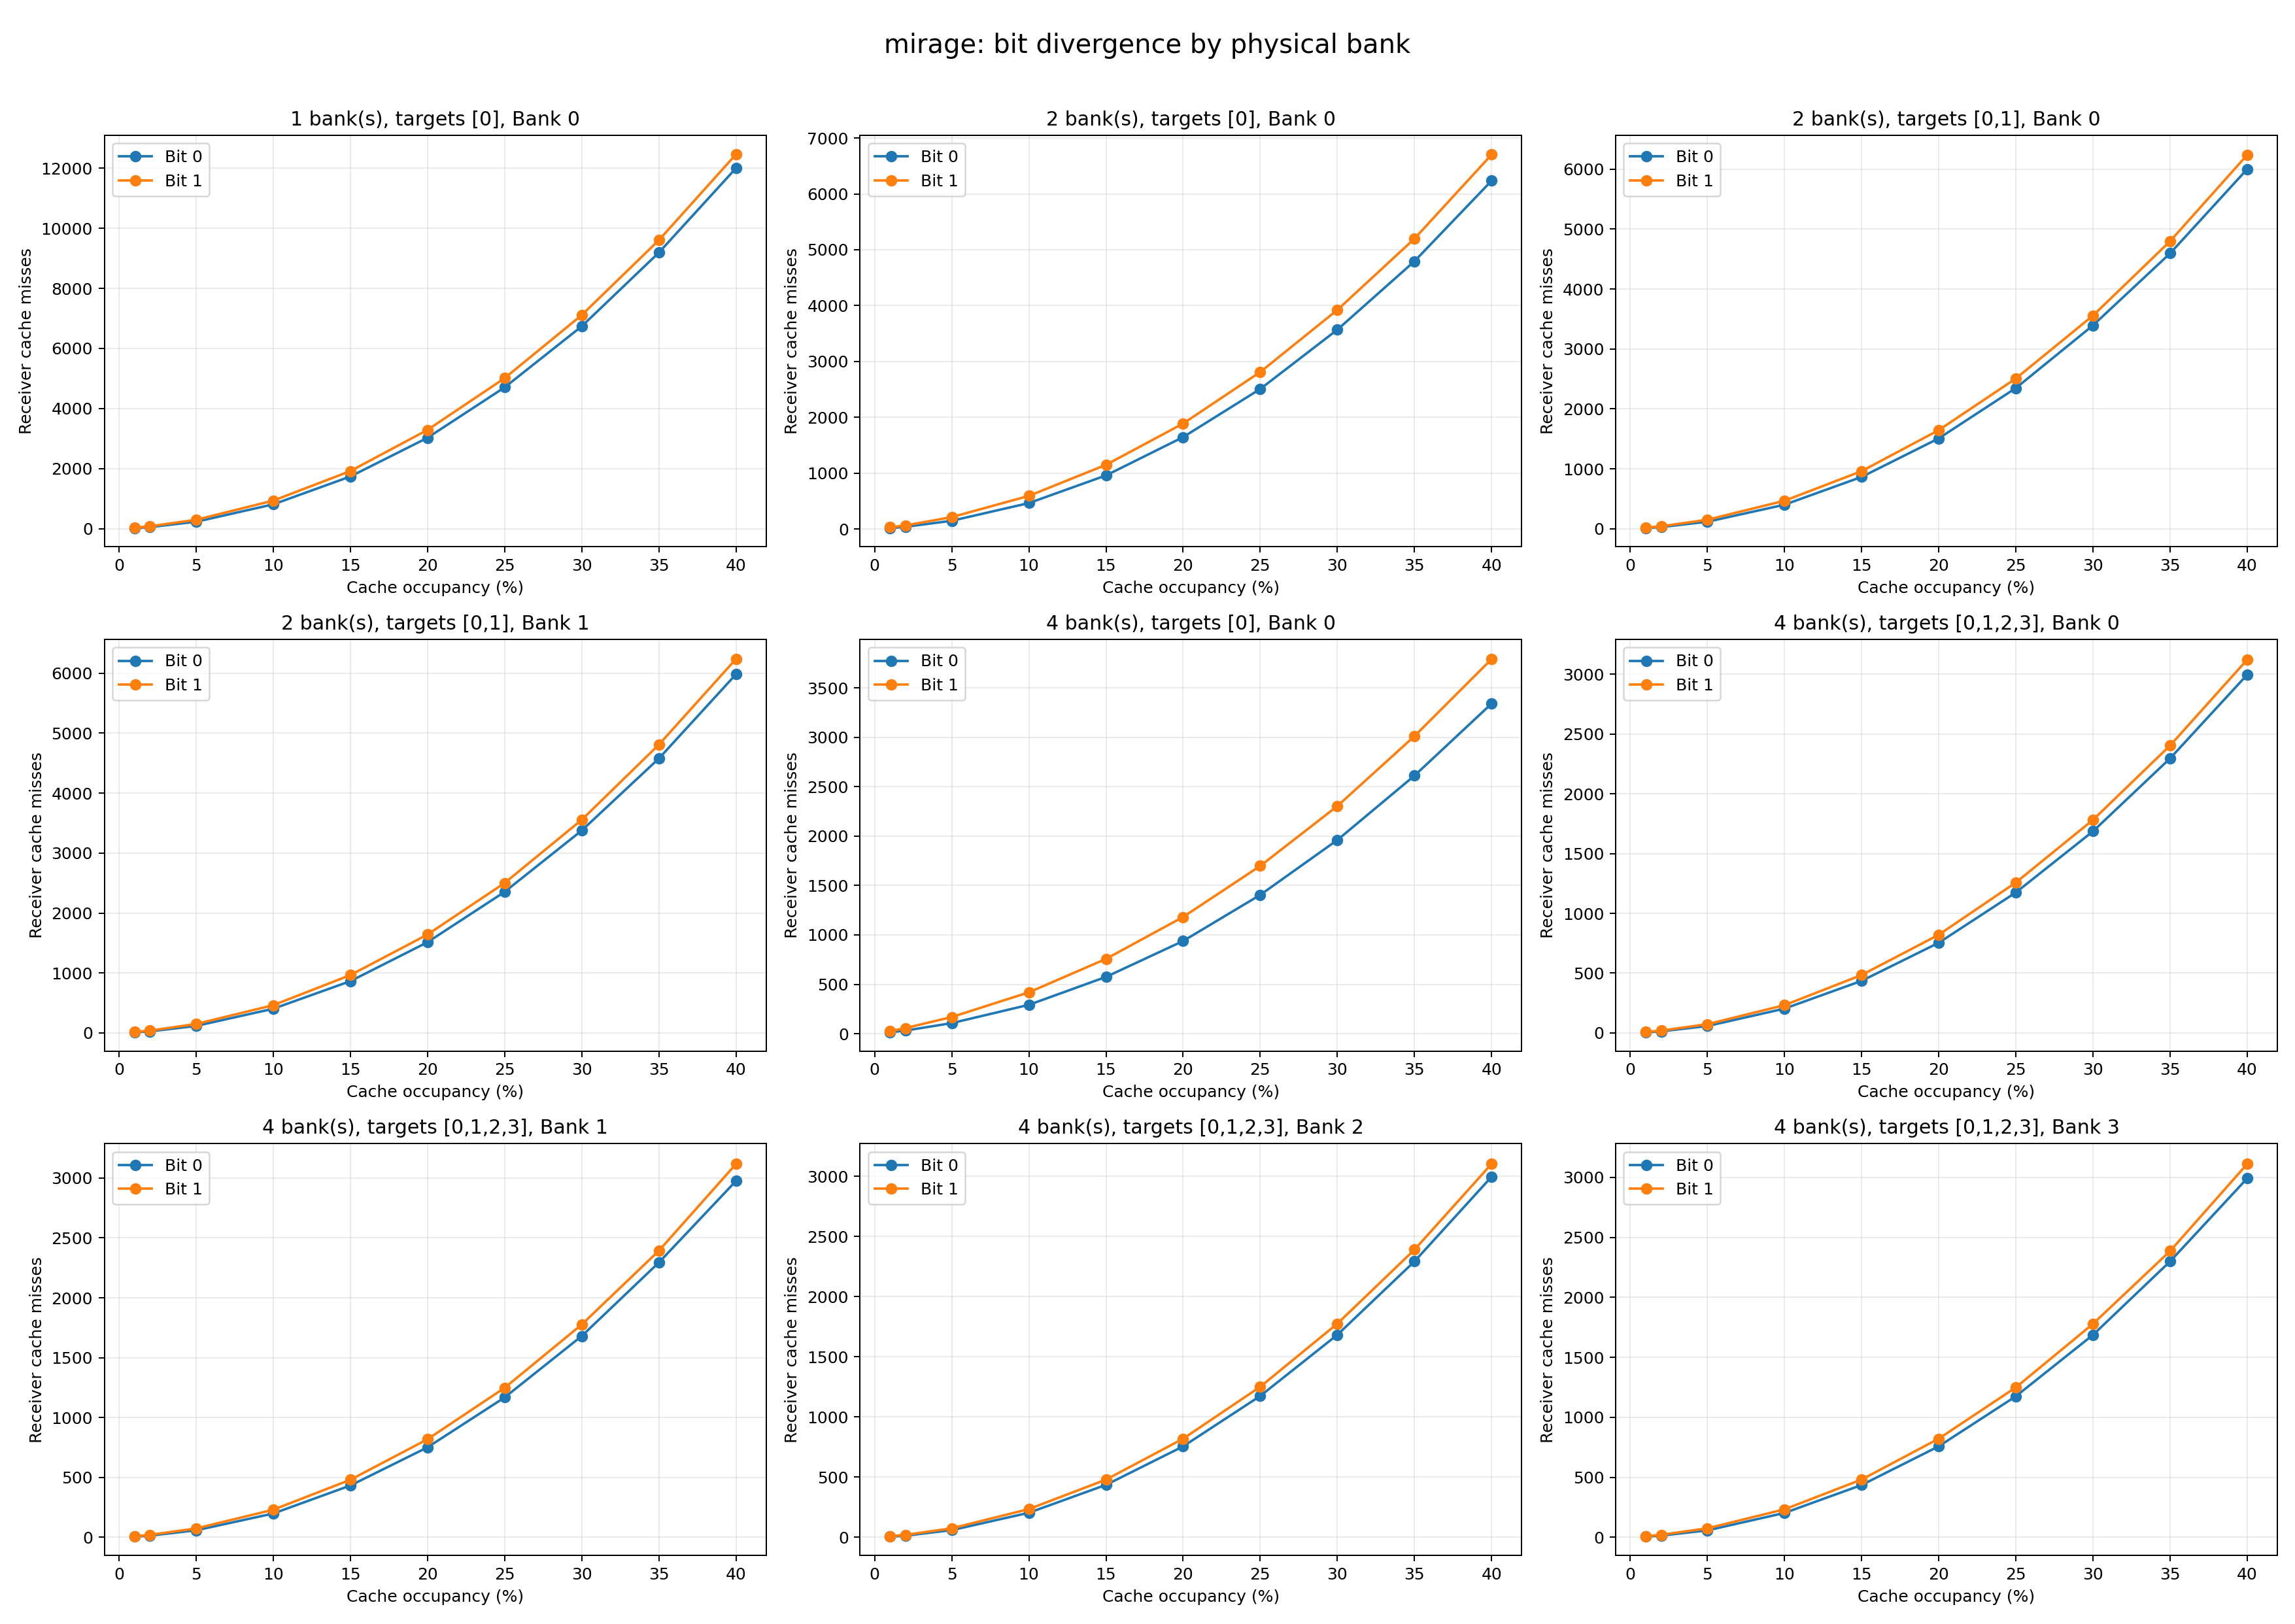

Source data for this figure (header and first rows):
cache, num_banks, target_banks, bank, occupancy_pct, bit0_mean_misses, bit0_ci95, bit1_mean_misses, bit1_ci95, raw_delta_of_means
mirage, 1, 0, 0, 1, 19.79, 0.828, 32.63, 0.8728, 12.84
mirage, 1, 0, 0, 2, 51.58, 1.538, 79.56, 1.907, 27.98
mirage, 1, 0, 0, 5, 230.2, 2.644, 295.4, 3.215, 65.13
mirage, 1, 0, 0, 10, 809, 5.254, 933.3, 5.397, 124.2
mirage, 1, 0, 0, 15, 1737, 7.555, 1917, 8.725, 180.7
mirage, 1, 0, 0, 20, 3025, 11.28, 3288, 10.3, 262.5
mirage, 1, 0, 0, 25, 4704, 12.74, 5009, 14.13, 305.3
mirage, 1, 0, 0, 30, 6737, 13.29, 7111, 14.37, 373.2
mirage, 1, 0, 0, 35, 9190, 18.16, 9604, 18.33, 414
mirage, 1, 0, 0, 40, 12001, 21.34, 12462, 18.83, 460.8
mirage, 2, 0, 0, 1, 16.67, 0.7781, 30.93, 1.231, 14.26
mirage, 2, 0, 0, 2, 39.33, 1.129, 63.6, 1.609, 24.27
mirage, 2, 0, 0, 5, 146.8, 2.528, 212.2, 2.773, 65.36
mirage, 2, 0, 0, 10, 463.8, 4.26, 592.8, 4.962, 128.9
mirage, 2, 0, 0, 15, 958.8, 5.598, 1149, 6.672, 190.1
mirage, 2, 0, 0, 20, 1645, 7.915, 1888, 7.708, 243.2
mirage, 2, 0, 0, 25, 2506, 10.05, 2810, 10.23, 304
mirage, 2, 0, 0, 30, 3568, 11.29, 3922, 11.82, 354.1
mirage, 2, 0, 0, 35, 4794, 13.69, 5199, 13.18, 404.2
mirage, 2, 0, 0, 40, 6236, 14.53, 6703, 15.43, 467
mirage, 2, 0,1, 0, 1, 10.25, 0.6379, 16.12, 0.7082, 5.87
mirage, 2, 0,1, 0, 2, 26.45, 1.036, 39.61, 1.096, 13.16
mirage, 2, 0,1, 0, 5, 115.9, 2.312, 149.3, 2.623, 33.39
mirage, 2, 0,1, 0, 10, 399.9, 3.871, 465.8, 4.256, 65.92
mirage, 2, 0,1, 0, 15, 863.9, 5.801, 960.6, 6.6, 96.73
mirage, 2, 0,1, 0, 20, 1507, 7.654, 1645, 7.013, 137.8
mirage, 2, 0,1, 0, 25, 2348, 10.28, 2507, 10.16, 159.9
mirage, 2, 0,1, 0, 30, 3394, 11.98, 3558, 13.36, 163.2
mirage, 2, 0,1, 0, 35, 4597, 15.48, 4799, 14.97, 202.7
mirage, 2, 0,1, 0, 40, 6003, 18.81, 6240, 18.39, 237.4
mirage, 2, 0,1, 1, 1, 9.9, 0.5441, 16.28, 0.726, 6.38
mirage, 2, 0,1, 1, 2, 26.22, 1.003, 38.82, 1.189, 12.6
mirage, 2, 0,1, 1, 5, 117.2, 2.552, 149.5, 2.521, 32.32
mirage, 2, 0,1, 1, 10, 403.8, 3.886, 462.9, 4.784, 59.12
mirage, 2, 0,1, 1, 15, 863.9, 6.298, 965.2, 6.074, 101.3
mirage, 2, 0,1, 1, 20, 1514, 9.11, 1641, 8.201, 127.9
mirage, 2, 0,1, 1, 25, 2353, 10.78, 2501, 10.68, 148.2
mirage, 2, 0,1, 1, 30, 3377, 11.57, 3555, 13.95, 178.3
mirage, 2, 0,1, 1, 35, 4578, 14.12, 4808, 13.59, 230.7
mirage, 2, 0,1, 1, 40, 5982, 18.94, 6238, 15.02, 255.5
mirage, 4, 0, 0, 1, 14.23, 0.7952, 27.07, 0.9173, 12.84
mirage, 4, 0, 0, 2, 31.87, 0.9192, 57.09, 1.453, 25.22
mirage, 4, 0, 0, 5, 107.4, 2.007, 168.8, 2.764, 61.42
mirage, 4, 0, 0, 10, 292.4, 2.96, 418.7, 3.594, 126.3
mirage, 4, 0, 0, 15, 574.9, 4.811, 757.1, 4.959, 182.3
mirage, 4, 0, 0, 20, 938.1, 5.67, 1181, 6.091, 243.2
mirage, 4, 0, 0, 25, 1405, 6.987, 1698, 5.992, 293.1
mirage, 4, 0, 0, 30, 1960, 7.832, 2304, 8.515, 343.6
mirage, 4, 0, 0, 35, 2611, 8.84, 3011, 9.459, 399.8
mirage, 4, 0, 0, 40, 3340, 10.15, 3791, 10.23, 450.2
mirage, 4, 0,1,2,3, 0, 1, 4.89, 0.4413, 8.03, 0.5434, 3.14
mirage, 4, 0,1,2,3, 0, 2, 13.11, 0.6291, 19.27, 0.8581, 6.16
mirage, 4, 0,1,2,3, 0, 5, 57.89, 1.568, 73.02, 1.779, 15.13
mirage, 4, 0,1,2,3, 0, 10, 203.3, 3.024, 232.2, 3.639, 28.91
mirage, 4, 0,1,2,3, 0, 15, 435.5, 4.298, 484.6, 4.925, 49.09
mirage, 4, 0,1,2,3, 0, 20, 754.1, 6.897, 821, 5.826, 66.91
mirage, 4, 0,1,2,3, 0, 25, 1175, 8.237, 1258, 8.177, 83.29
mirage, 4, 0,1,2,3, 0, 30, 1686, 9.318, 1782, 9.128, 95.64
mirage, 4, 0,1,2,3, 0, 35, 2296, 10.62, 2404, 10.96, 107.4
mirage, 4, 0,1,2,3, 0, 40, 2997, 12.82, 3122, 12.81, 125.7
... 30 more rows
